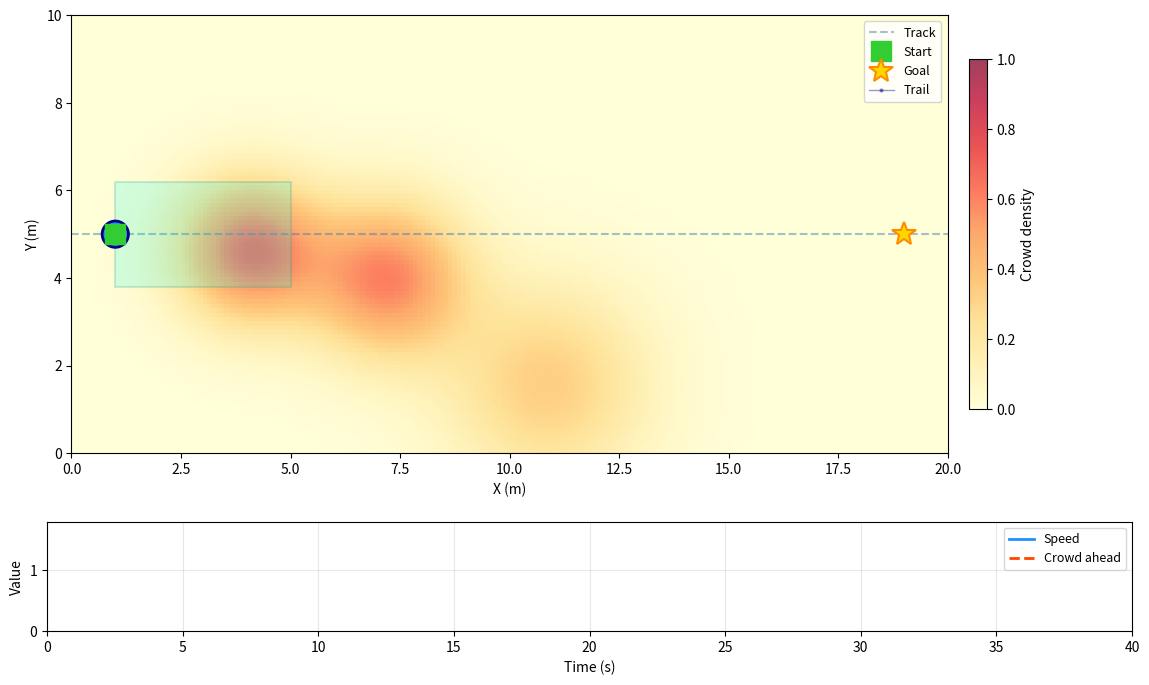

Recreate this plot in Python.
"""
Costmap-aware robot visualization.

A robot travels along a horizontal track while a dynamic costmap shows
crowd density in the background.  When the robot detects high density
ahead, it slows down; when the path clears, it resumes full speed.

Usage:
    python visualization.py                  # live window
    python visualization.py --save out.mp4   # save video (requires ffmpeg)
    python visualization.py --save out.gif   # save gif  (requires Pillow)
"""

from __future__ import annotations

import numpy as np
import matplotlib.pyplot as plt
from matplotlib.patches import FancyArrowPatch, Circle, Rectangle
from matplotlib.animation import FuncAnimation


# ======================================================================
# Dynamic costmap
# ======================================================================

class DynamicCostmap:
    """2D costmap with wandering Gaussian blobs simulating crowd density."""

    def __init__(
        self,
        width: float = 20.0,
        height: float = 10.0,
        resolution: float = 0.1,
        n_blobs: int = 4,
        rng: np.random.Generator | None = None,
    ):
        self.width = width
        self.height = height
        self.res = resolution
        self.nx = int(width / resolution)
        self.ny = int(height / resolution)

        xs = np.linspace(0, width, self.nx)
        ys = np.linspace(0, height, self.ny)
        self._gx, self._gy = np.meshgrid(xs, ys)

        rng = rng or np.random.default_rng(0)
        self.blobs: list[dict] = []
        for _ in range(n_blobs):
            self.blobs.append(self._random_blob(rng))

        self.grid = np.zeros((self.ny, self.nx), dtype=np.float64)

    def _random_blob(self, rng: np.random.Generator) -> dict:
        return dict(
            cx=float(rng.uniform(2, self.width - 2)),
            cy=float(rng.uniform(1, self.height - 1)),
            sigma=float(rng.uniform(0.8, 1.8)),
            amp=float(rng.uniform(0.5, 1.0)),
            vx=float(rng.uniform(-0.08, 0.08)),
            vy=float(rng.uniform(-0.04, 0.04)),
            phase=float(rng.uniform(0, 2 * np.pi)),
            freq=float(rng.uniform(0.02, 0.08)),
        )

    def update(self, t: float, dt: float, rng: np.random.Generator) -> None:
        self.grid[:] = 0
        for b in self.blobs:
            b["cx"] += b["vx"] * dt
            b["cy"] += b["vy"] * dt

            if b["cx"] < 0.5 or b["cx"] > self.width - 0.5:
                b["vx"] *= -1
            if b["cy"] < 0.5 or b["cy"] > self.height - 0.5:
                b["vy"] *= -1

            pulse = 0.5 + 0.5 * np.sin(b["freq"] * t * 2 * np.pi + b["phase"])
            amp = b["amp"] * pulse

            dx = self._gx - b["cx"]
            dy = self._gy - b["cy"]
            self.grid += amp * np.exp(-(dx ** 2 + dy ** 2) / (2 * b["sigma"] ** 2))

        np.clip(self.grid, 0, 1, out=self.grid)

    def query_ahead(
        self, rx: float, ry: float, look_len: float, lane_half_w: float,
    ) -> float:
        """Return the max costmap value in a rectangle ahead of (rx, ry)."""
        x_lo = max(rx, 0)
        x_hi = min(rx + look_len, self.width)
        y_lo = max(ry - lane_half_w, 0)
        y_hi = min(ry + lane_half_w, self.height)

        ix_lo = int(x_lo / self.res)
        ix_hi = int(x_hi / self.res)
        iy_lo = int(y_lo / self.res)
        iy_hi = int(y_hi / self.res)

        ix_lo = np.clip(ix_lo, 0, self.nx - 1)
        ix_hi = np.clip(ix_hi, 0, self.nx)
        iy_lo = np.clip(iy_lo, 0, self.ny - 1)
        iy_hi = np.clip(iy_hi, 0, self.ny)

        region = self.grid[iy_lo:iy_hi, ix_lo:ix_hi]
        if region.size == 0:
            return 0.0
        return float(np.max(region))


# ======================================================================
# Robot on horizontal track
# ======================================================================

class TrackRobot:
    """Simple robot that moves along y = track_y, speed modulated by costmap."""

    def __init__(
        self,
        track_y: float = 5.0,
        start_x: float = 1.0,
        goal_x: float = 19.0,
        max_speed: float = 1.5,
        min_speed: float = 0.15,
        look_ahead: float = 4.0,
        lane_half_w: float = 1.2,
        slow_thresh: float = 0.25,
    ):
        self.start_x = start_x
        self.goal_x = goal_x
        self.x = start_x
        self.y = track_y
        self.max_speed = max_speed
        self.min_speed = min_speed
        self.speed = max_speed
        self.look_ahead = look_ahead
        self.lane_half_w = lane_half_w
        self.slow_thresh = slow_thresh
        self.trail: list[tuple[float, float, float]] = []
        self.arrived = False

    def step(self, costmap: DynamicCostmap, dt: float) -> None:
        if self.arrived:
            self.speed = 0.0
            return

        crowd = costmap.query_ahead(self.x, self.y, self.look_ahead, self.lane_half_w)

        if crowd > self.slow_thresh:
            ratio = np.clip((crowd - self.slow_thresh) / (1.0 - self.slow_thresh), 0, 1)
            target_v = self.max_speed * (1.0 - ratio) + self.min_speed * ratio
        else:
            target_v = self.max_speed

        alpha = 0.15
        self.speed += alpha * (target_v - self.speed)
        self.speed = float(np.clip(self.speed, self.min_speed, self.max_speed))

        self.x += self.speed * dt
        self.trail.append((self.x, self.y, self.speed))

        if self.x >= self.goal_x:
            self.x = self.goal_x
            self.arrived = True
            self.speed = 0.0

    @property
    def crowd_ahead(self) -> float:
        """Last-queried crowd value (for display)."""
        if not self.trail:
            return 0.0
        return 0.0


# ======================================================================
# Visualization
# ======================================================================

def run_visualization(save_path: str | None = None, total_time: float = 40.0):
    if save_path:
        import matplotlib
        matplotlib.use("Agg")
        import matplotlib.pyplot as _plt
        _plt.switch_backend("Agg")

    dt = 0.1
    render_dt = 0.2 if save_path else 0.1
    sim_steps_per_frame = max(1, int(render_dt / dt))
    n_frames = int(total_time / render_dt)

    rng = np.random.default_rng(42)
    costmap = DynamicCostmap(width=20, height=10, resolution=0.1, n_blobs=5, rng=rng)
    start_x, goal_x = 1.0, 19.0
    robot = TrackRobot(
        track_y=5.0, start_x=start_x, goal_x=goal_x,
        max_speed=1.5, look_ahead=4.0, lane_half_w=1.2,
    )

    fig, (ax_main, ax_speed) = plt.subplots(
        2, 1, figsize=(14, 8),
        gridspec_kw={"height_ratios": [4, 1], "hspace": 0.25},
    )

    costmap.update(0, dt, rng)
    im = ax_main.imshow(
        costmap.grid, origin="lower", cmap="YlOrRd",
        extent=[0, costmap.width, 0, costmap.height],
        vmin=0, vmax=1, aspect="equal", alpha=0.75,
    )
    cbar = fig.colorbar(im, ax=ax_main, label="Crowd density", shrink=0.8, pad=0.02)

    ax_main.axhline(robot.y, color="steelblue", ls="--", lw=1.5, alpha=0.5, label="Track")

    ax_main.plot(start_x, robot.y, "s", color="limegreen", ms=14, zorder=6, label="Start")
    ax_main.plot(goal_x, robot.y, "*", color="gold", ms=18, mec="darkorange", mew=1.5, zorder=6, label="Goal")

    robot_circle = Circle((robot.x, robot.y), 0.3, fc="dodgerblue", ec="navy", lw=2, zorder=5)
    ax_main.add_patch(robot_circle)

    detect_rect = Rectangle(
        (robot.x, robot.y - robot.lane_half_w),
        robot.look_ahead, robot.lane_half_w * 2,
        fc="cyan", ec="darkcyan", lw=1.5, alpha=0.18, zorder=4,
    )
    ax_main.add_patch(detect_rect)

    trail_line, = ax_main.plot([], [], "o-", color="navy", ms=2, lw=1, alpha=0.4, label="Trail")

    ax_main.set_xlim(0, costmap.width)
    ax_main.set_ylim(0, costmap.height)
    ax_main.set_xlabel("X (m)")
    ax_main.set_ylabel("Y (m)")
    ax_main.legend(loc="upper right", fontsize=9)

    title_text = ax_main.set_title("", fontsize=13, fontweight="bold")

    speed_data: list[float] = []
    crowd_data: list[float] = []
    time_data: list[float] = []
    speed_line, = ax_speed.plot([], [], color="dodgerblue", lw=2, label="Speed")
    crowd_line, = ax_speed.plot([], [], color="orangered", lw=2, ls="--", label="Crowd ahead")
    ax_speed.set_xlim(0, total_time)
    ax_speed.set_ylim(0, 1.8)
    ax_speed.set_xlabel("Time (s)")
    ax_speed.set_ylabel("Value")
    ax_speed.legend(loc="upper right", fontsize=9)
    ax_speed.grid(True, alpha=0.3)

    def _update(frame: int):
        t = frame * render_dt
        for _ in range(sim_steps_per_frame):
            costmap.update(t, dt, rng)
            robot.step(costmap, dt)

        crowd = costmap.query_ahead(robot.x, robot.y, robot.look_ahead, robot.lane_half_w)

        im.set_data(costmap.grid)

        robot_circle.set_center((robot.x, robot.y))
        detect_rect.set_xy((robot.x, robot.y - robot.lane_half_w))

        if len(robot.trail) > 1:
            tx = [p[0] for p in robot.trail[-80:]]
            ty = [p[1] for p in robot.trail[-80:]]
            trail_line.set_data(tx, ty)

        view_margin = 3.0
        view_lo = max(0, robot.x - view_margin)
        view_hi = view_lo + 15.0
        if view_hi > costmap.width:
            view_hi = costmap.width
            view_lo = max(0, view_hi - 15.0)
        ax_main.set_xlim(view_lo, view_hi)
        ax_main.set_ylim(0, costmap.height)

        if robot.arrived:
            status = "ARRIVED"
            color = "#1565c0"
        elif crowd > robot.slow_thresh:
            status = "SLOWING"
            color = "#d32f2f"
        else:
            status = "CRUISING"
            color = "#388e3c"

        progress = (robot.x - start_x) / (goal_x - start_x) * 100
        title_text.set_text(
            f"t = {t:.1f}s  |  speed = {robot.speed:.2f} m/s  |  "
            f"crowd = {crowd:.2f}  |  progress = {progress:.0f}%  |  [{status}]"
        )
        title_text.set_color(color)

        time_data.append(t)
        speed_data.append(robot.speed)
        crowd_data.append(crowd)
        speed_line.set_data(time_data, speed_data)
        crowd_line.set_data(time_data, crowd_data)
        if time_data:
            t_lo = max(0, time_data[-1] - 20)
            ax_speed.set_xlim(t_lo, t_lo + 20)

        return [im, robot_circle, detect_rect, trail_line, title_text,
                speed_line, crowd_line]

    fps = int(1 / render_dt)
    ani = FuncAnimation(fig, _update, frames=n_frames, interval=int(render_dt * 1000), blit=False)

    if save_path:
        print(f"Rendering {n_frames} frames at {fps} fps ...")
        if save_path.endswith(".gif"):
            from matplotlib.animation import PillowWriter
            ani.save(save_path, writer=PillowWriter(fps=fps), dpi=80)
        else:
            try:
                from matplotlib.animation import FFMpegWriter
                writer = FFMpegWriter(fps=fps, extra_args=["-preset", "ultrafast"])
                ani.save(save_path, writer=writer, dpi=80)
            except Exception:
                gif_path = save_path.rsplit(".", 1)[0] + ".gif"
                print(f"ffmpeg failed, falling back to gif → {gif_path}")
                from matplotlib.animation import PillowWriter
                ani.save(gif_path, writer=PillowWriter(fps=fps), dpi=80)
                save_path = gif_path
        print(f"Saved → {save_path}")
    else:
        plt.show()

    plt.close(fig)


if __name__ == "__main__":
    import argparse
    pa = argparse.ArgumentParser(description="Costmap-aware robot visualization")
    pa.add_argument("--save", type=str, default=None, metavar="PATH",
                    help="Save animation (e.g. out.mp4 or out.gif)")
    pa.add_argument("--time", type=float, default=40.0,
                    help="Total simulation time in seconds (default: 40)")
    args = pa.parse_args()
    run_visualization(save_path=args.save, total_time=args.time)
